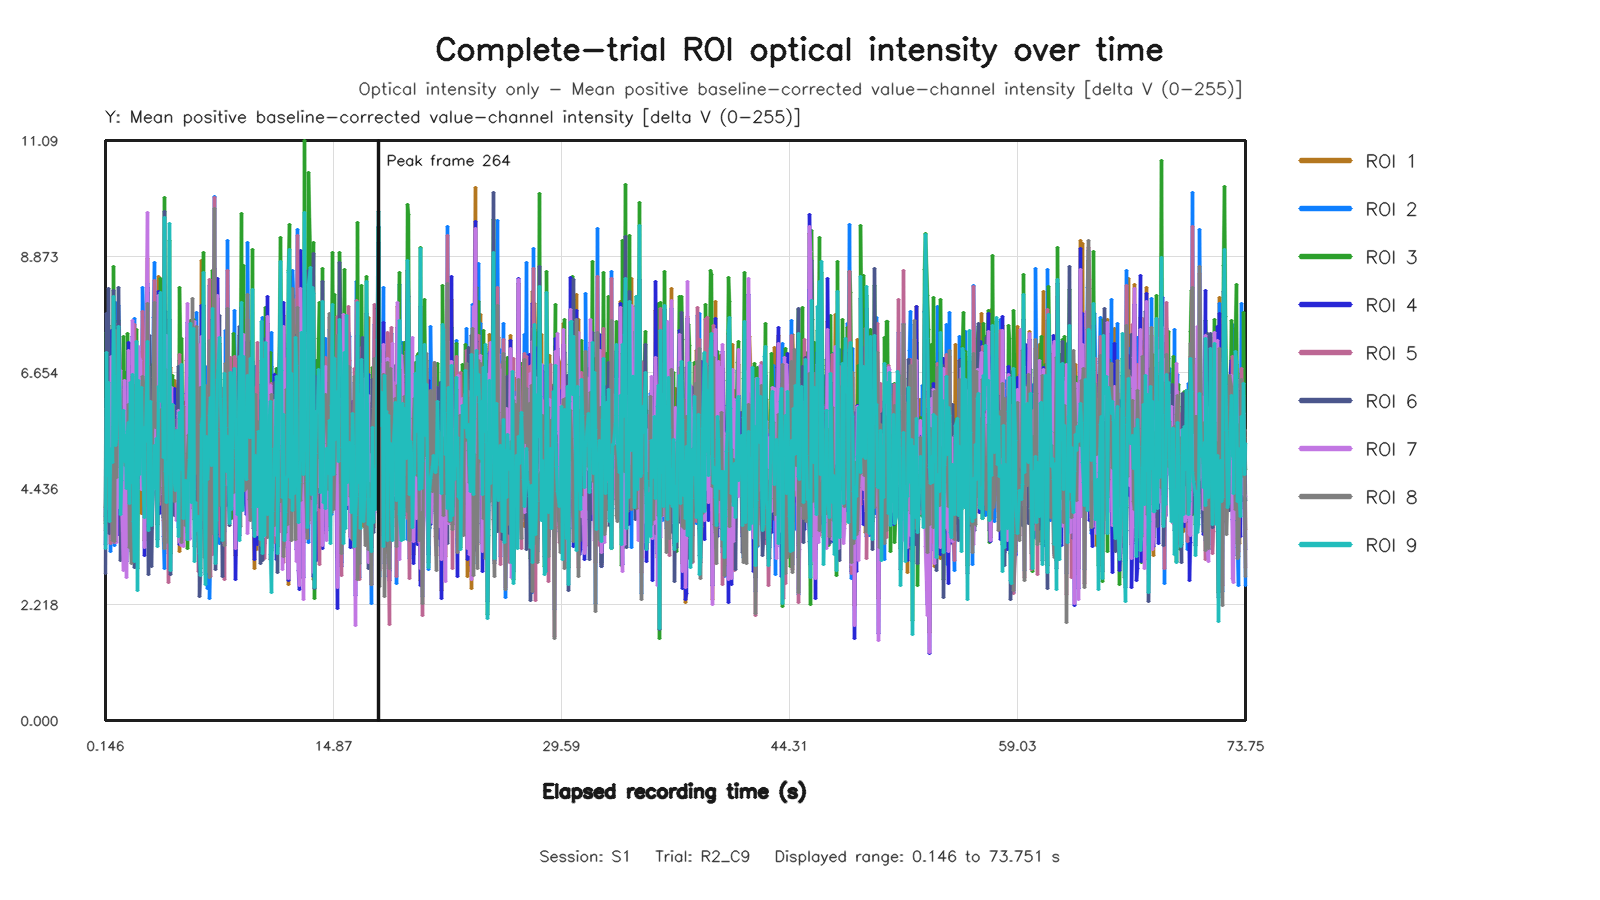

Source data for this figure (header and first rows):
capture_frame_id, elapsed_time_s, roi1_value, roi2_value, roi3_value, roi4_value, roi5_value, roi6_value, roi7_value, roi8_value, roi9_value
0, 0.146, 4.075, 3.899, 3.764, 3.357, 3.82, 2.803, 4.042, 3.634, 3.289
1, 0.2079, 4.394, 6.158, 7.413, 4.842, 5.799, 7.774, 4.187, 5.96, 7.037
2, 0.2722, 5.629, 5.155, 4.997, 5.339, 4.589, 5.129, 5.234, 5.37, 4.691
3, 0.346, 4.798, 4.695, 7.562, 4.836, 4.522, 8.259, 4.656, 4.138, 6.455
4, 0.4146, 5.205, 5.329, 3.955, 5.712, 4.197, 3.569, 4.81, 4.343, 3.805
5, 0.48, 4.062, 3.225, 5.972, 3.603, 3.376, 6.675, 3.98, 3.796, 5.11
6, 0.544, 7.174, 4.706, 5.219, 7.453, 5.356, 5.662, 6.969, 4.684, 5.198
7, 0.6138, 4.062, 3.471, 4.426, 3.991, 3.601, 4.69, 3.458, 3.432, 4.928
8, 0.6721, 6.157, 6.65, 8.689, 5.72, 6.361, 8.231, 6.046, 5.621, 8.113
9, 0.7361, 3.941, 3.348, 5.682, 4.174, 3.413, 6.4, 3.568, 3.422, 6.588
10, 0.8097, 6.595, 7.985, 5.644, 6.419, 7.406, 4.919, 5.314, 7.449, 5.25
11, 0.8804, 3.989, 5.05, 5.205, 3.879, 4.957, 6.095, 3.397, 4.638, 5.365
12, 0.9438, 5.66, 6.083, 7.131, 4.351, 5.244, 5.212, 6.11, 6.065, 5.955
13, 1.008, 4.425, 7.935, 7.65, 3.55, 7.6, 8.277, 4.072, 7.069, 7.543
14, 1.083, 5.957, 6.245, 5.908, 5.699, 6.332, 5.101, 6.692, 5.842, 5.438
15, 1.136, 4.222, 4.109, 4.453, 3.742, 4.467, 3.054, 4.457, 4.835, 3.931
16, 1.2, 3.915, 5.321, 4.273, 4.336, 4.417, 4.442, 4.343, 5.098, 4.597
17, 1.28, 3.826, 6.204, 7.343, 3.589, 5.287, 6.008, 2.86, 5.303, 5.928
18, 1.359, 6.262, 4.78, 5.653, 6.389, 4.574, 4.309, 6.496, 4.975, 4.961
19, 1.408, 4.792, 4.571, 6.645, 4.768, 4.547, 5.165, 4.883, 4.881, 5.443
20, 1.472, 3.869, 5.078, 4.402, 3.038, 5.101, 4.394, 2.733, 5.195, 4.434
21, 1.536, 4.168, 5.668, 7.399, 4.03, 5.551, 5.702, 4.35, 5.218, 5.532
22, 1.605, 6.722, 5.969, 6.127, 7.23, 5.082, 5.253, 7.066, 6.042, 5.707
23, 1.68, 4.736, 3.993, 4.202, 4.327, 4.076, 4.376, 4.879, 3.301, 4.157
24, 1.744, 4.946, 3.585, 6.777, 5.27, 3.895, 5.102, 4.386, 3.498, 6.454
25, 1.82, 4.159, 3.228, 4.405, 4.769, 3.42, 4.114, 5.231, 3.004, 4.544
26, 1.872, 7.212, 5.645, 6.686, 7.349, 6.224, 5.647, 7.646, 6.581, 6.616
27, 1.936, 5.745, 5.061, 4.301, 5.965, 4.805, 4.398, 6.285, 5.489, 3.799
28, 2.016, 3.069, 7.678, 3.836, 3.471, 7.577, 2.92, 3.991, 6.409, 3.035
29, 2.08, 4.718, 5.259, 4.218, 3.567, 4.287, 3.777, 4.595, 4.426, 3.907
30, 2.144, 5.256, 3.405, 7.483, 5.62, 4.086, 6.624, 5.065, 3.545, 7.247
31, 2.208, 5.553, 7.038, 2.897, 5.262, 6.741, 4.432, 5.952, 6.375, 2.482
32, 2.281, 7.043, 4.669, 5.55, 5.829, 4.985, 5.871, 7.157, 4.745, 6.497
33, 2.349, 6.927, 4.904, 6.23, 6.73, 4.863, 4.638, 6.93, 5.133, 4.704
34, 2.416, 7.036, 5.327, 6.908, 5.503, 4.548, 6.067, 6.878, 5.498, 5.991
35, 2.48, 3.955, 5.818, 6.964, 4.74, 5.114, 6.382, 4.426, 6.166, 6.358
36, 2.549, 5.196, 8.278, 5.073, 4.717, 7.818, 4.956, 5.385, 6.586, 5.033
37, 2.635, 5.393, 7.208, 4.536, 5.099, 6.859, 3.94, 5.898, 6.36, 3.885
38, 2.672, 3.442, 4.117, 4.773, 3.158, 3.954, 5.328, 3.3, 4.093, 5.597
39, 2.736, 5.571, 5.375, 6.065, 5.408, 3.779, 5.374, 5.99, 4.65, 5.329
40, 2.826, 8.838, 8.354, 8.18, 8.274, 7.8, 6.526, 9.706, 7.97, 7.241
41, 2.896, 5.356, 5.713, 3.706, 4.11, 4.992, 2.795, 4.672, 5.336, 3.629
42, 2.944, 5.455, 5.634, 5.296, 4.56, 5.335, 5.527, 4.761, 6.774, 4.783
43, 3.009, 4.869, 4.567, 6.557, 4.696, 5.04, 7.369, 4.909, 4.912, 5.967
44, 3.074, 4.041, 6.654, 6.807, 3.607, 6.33, 6.034, 3.992, 5.277, 6.102
45, 3.136, 5.305, 4.884, 3.676, 3.823, 4.801, 2.938, 4.334, 4.357, 3.72
46, 3.216, 5.266, 7.714, 4.955, 4.769, 6.391, 4.998, 4.435, 6.566, 4.595
47, 3.28, 5.664, 8.758, 5.45, 4.745, 8.417, 4.946, 4.62, 7.987, 5.251
48, 3.344, 6.001, 6.452, 4.566, 5.582, 4.921, 5.665, 6.077, 5.6, 4.436
49, 3.408, 4.645, 7.284, 6.306, 4.518, 5.845, 5.137, 4.743, 6.06, 5.396
50, 3.473, 7.508, 5.339, 3.74, 6.806, 5.359, 3.47, 6.396, 5.786, 3.336
51, 3.545, 8.496, 4.425, 6.942, 8.209, 4.618, 5.371, 8.125, 4.183, 6.379
52, 3.616, 4.51, 5.236, 7.243, 3.96, 4.128, 6.646, 4.317, 4.455, 6.317
53, 3.68, 4.966, 6.118, 8.461, 5.517, 6.329, 7.108, 4.801, 5.804, 8.18
54, 3.75, 4.662, 5.744, 6.688, 4.365, 5.425, 5.37, 4.491, 5.956, 6.106
55, 3.818, 5.607, 5.526, 7.532, 5.349, 4.529, 6.178, 5.376, 5.2, 6.37
56, 3.873, 6.158, 3.519, 5.48, 6.117, 3.819, 3.88, 5.984, 4.337, 5.03
57, 3.937, 3.392, 2.899, 10, 3.702, 3.421, 9.731, 3.497, 3.281, 9.613
58, 4.023, 6.929, 7.819, 4.085, 6.408, 6.037, 4.19, 5.799, 6.713, 4.758
59, 4.095, 6.651, 5.537, 4.084, 6.937, 6.134, 4.407, 7.357, 4.506, 4.175
... 1,044 more rows
